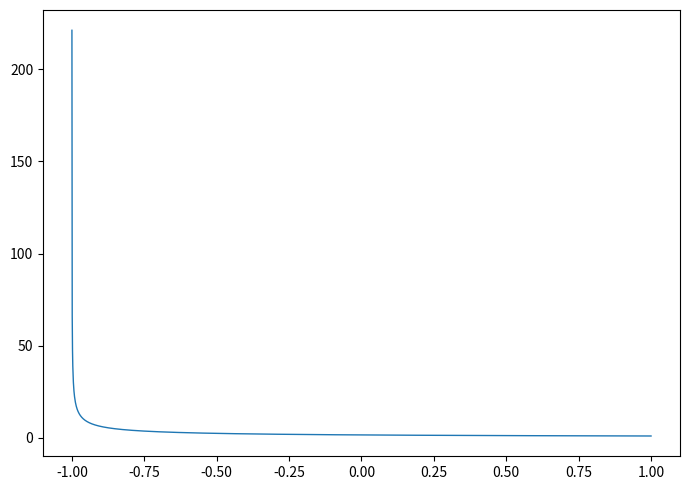

Python code for this plot:
import numpy as np
import matplotlib.pyplot as plt


def g(x):
    return np.arccos(x) / np.sqrt(1 - x ** 2)


# main domain avoiding endpoints
x_main = np.linspace(-0.9999, 0.9999, 2000)
y_main = g(x_main)

fig, ax = plt.subplots(figsize=(7, 5))
ax.plot(x_main, y_main, lw=1)


plt.tight_layout()
plt.show()
